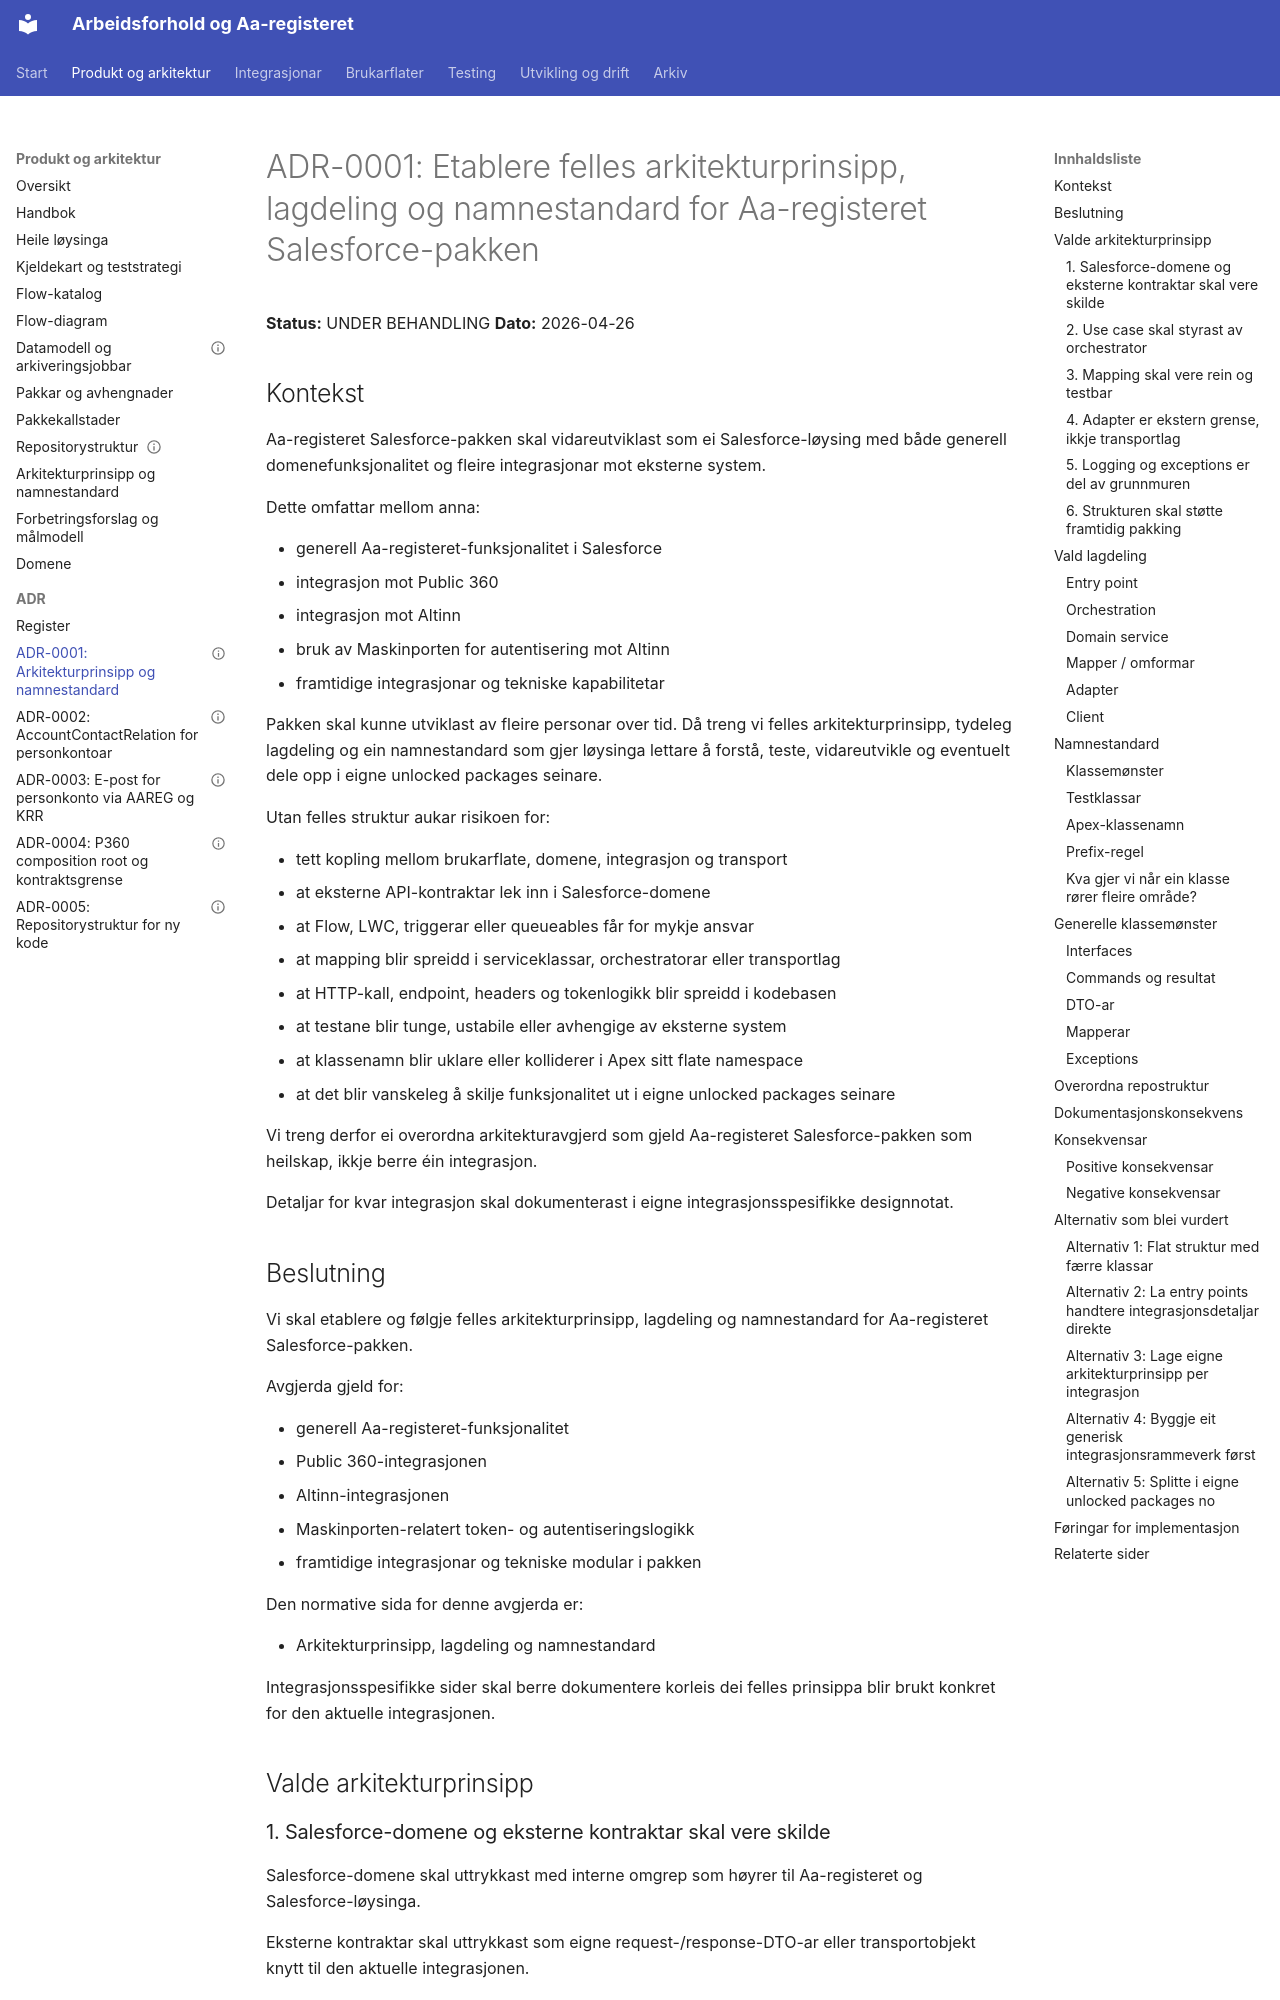

repository: navikt/crm-arbeidsforhold · page: adr/0001-arkitekturprinsipp-lagdeling-og-namnestandard/index.html · generator: mkdocs

---
adr: 0001
tittel: Etablere felles arkitekturprinsipp, lagdeling og namnestandard for Aa-registeret Salesforce-pakken
status: UNDER BEHANDLING
dato: 2026-04-26
kilde: Confluence — ADR-0001 (PDF-eksport)
hentet: 2026-09-08
speilkopi: ja
---

# ADR-0001: Etablere felles arkitekturprinsipp, lagdeling og namnestandard for Aa-registeret Salesforce-pakken

**Status:** UNDER BEHANDLING
**Dato:** 2026-04-26

## Kontekst

Aa-registeret Salesforce-pakken skal vidareutviklast som ei Salesforce-løysing med både generell domenefunksjonalitet og fleire integrasjonar mot eksterne system.

Dette omfattar mellom anna:

- generell Aa-registeret-funksjonalitet i Salesforce
- integrasjon mot Public 360
- integrasjon mot Altinn
- bruk av Maskinporten for autentisering mot Altinn
- framtidige integrasjonar og tekniske kapabilitetar

Pakken skal kunne utviklast av fleire personar over tid. Då treng vi felles arkitekturprinsipp, tydeleg lagdeling og ein namnestandard som gjer løysinga lettare å forstå, teste, vidareutvikle og eventuelt dele opp i eigne unlocked packages seinare.

Utan felles struktur aukar risikoen for:

- tett kopling mellom brukarflate, domene, integrasjon og transport
- at eksterne API-kontraktar lek inn i Salesforce-domene
- at Flow, LWC, triggerar eller queueables får for mykje ansvar
- at mapping blir spreidd i serviceklassar, orchestratorar eller transportlag
- at HTTP-kall, endpoint, headers og tokenlogikk blir spreidd i kodebasen
- at testane blir tunge, ustabile eller avhengige av eksterne system
- at klassenamn blir uklare eller kolliderer i Apex sitt flate namespace
- at det blir vanskeleg å skilje funksjonalitet ut i eigne unlocked packages seinare

Vi treng derfor ei overordna arkitekturavgjerd som gjeld Aa-registeret Salesforce-pakken som heilskap, ikkje berre éin integrasjon.

Detaljar for kvar integrasjon skal dokumenterast i eigne integrasjonsspesifikke designnotat.
